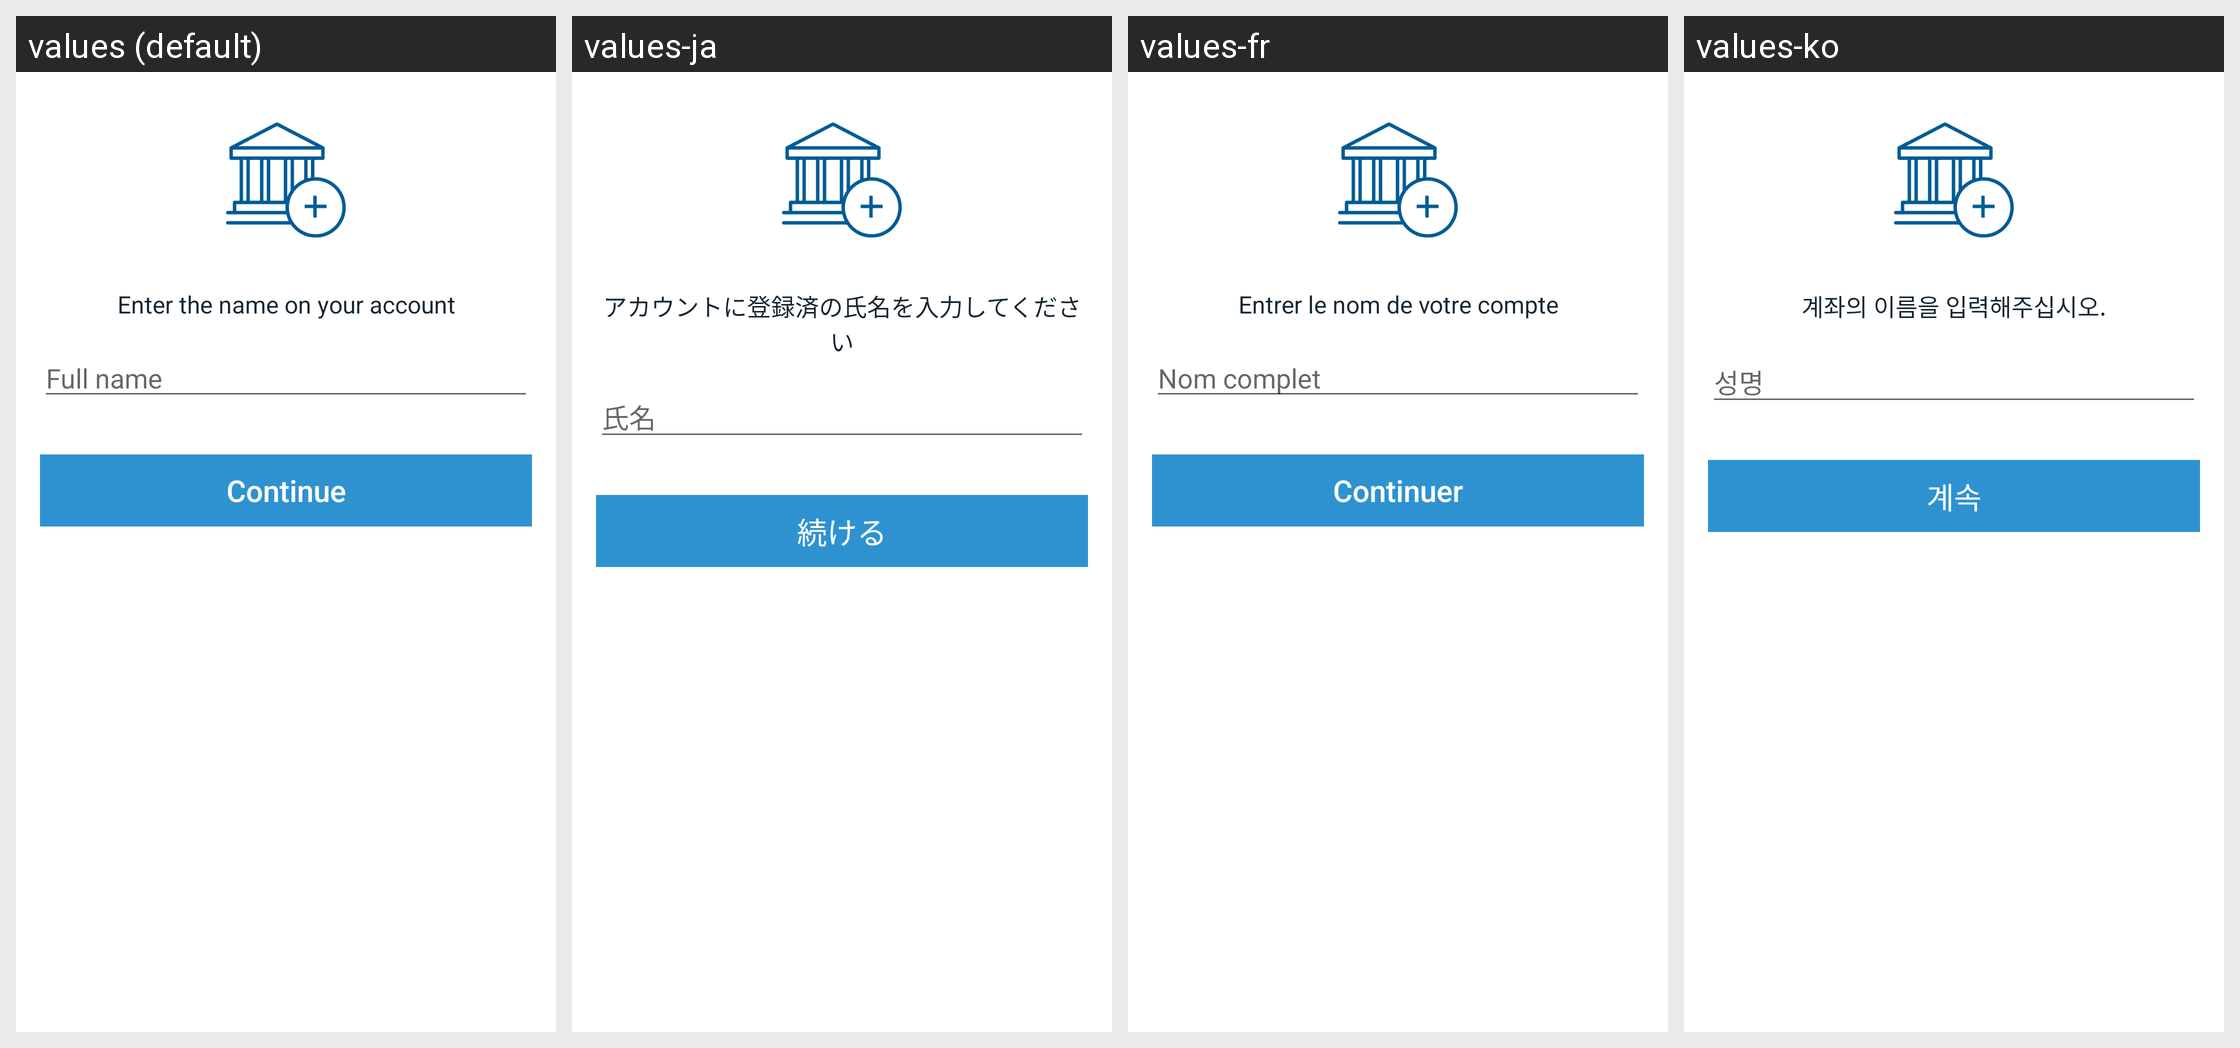

This grid shows one Android layout under several languages. Give, for every string resource on the screen, its name, the default text and each shown locale's text.
Android screen res/layout/fragment_iav_login.xml rendered under 4 locales, left to right: values (default), values-ja, values-fr, values-ko. Device: Nexus 5 (rendered at 1080×1920; each locale shown at half size, 540×960, under a caption strip naming it); theme Theme.Coinbase.
Other locales in the repository, not shown: values-ac, values-ar, values-cs, values-de, values-el, values-es, values-fi, values-id, values-in, values-it, values-lt, values-nl, values-pl, values-pt, values-pt-rBR, values-pt-rPT, values-ro, values-ru, values-th, values-zh, values-zh-rCN, values-zh-rTW.
Strings drawn on this screen, with the default value and each locale's value (text and hints the layout hard-codes, and strings that could not be matched under every locale, appear in the picture but are not listed):

enter_the_full_name_of_your_account
  values: Enter the name on your account
  values-ja: アカウントに登録済の氏名を入力してください
  values-fr: Entrer le nom de votre compte
  values-ko: 계좌의 이름을 입력해주십시오.

full_name
  values: Full name
  values-ja: 氏名
  values-fr: Nom complet
  values-ko: 성명

btn_continue
  values: Continue
  values-ja: 続ける
  values-fr: Continuer
  values-ko: 계속
